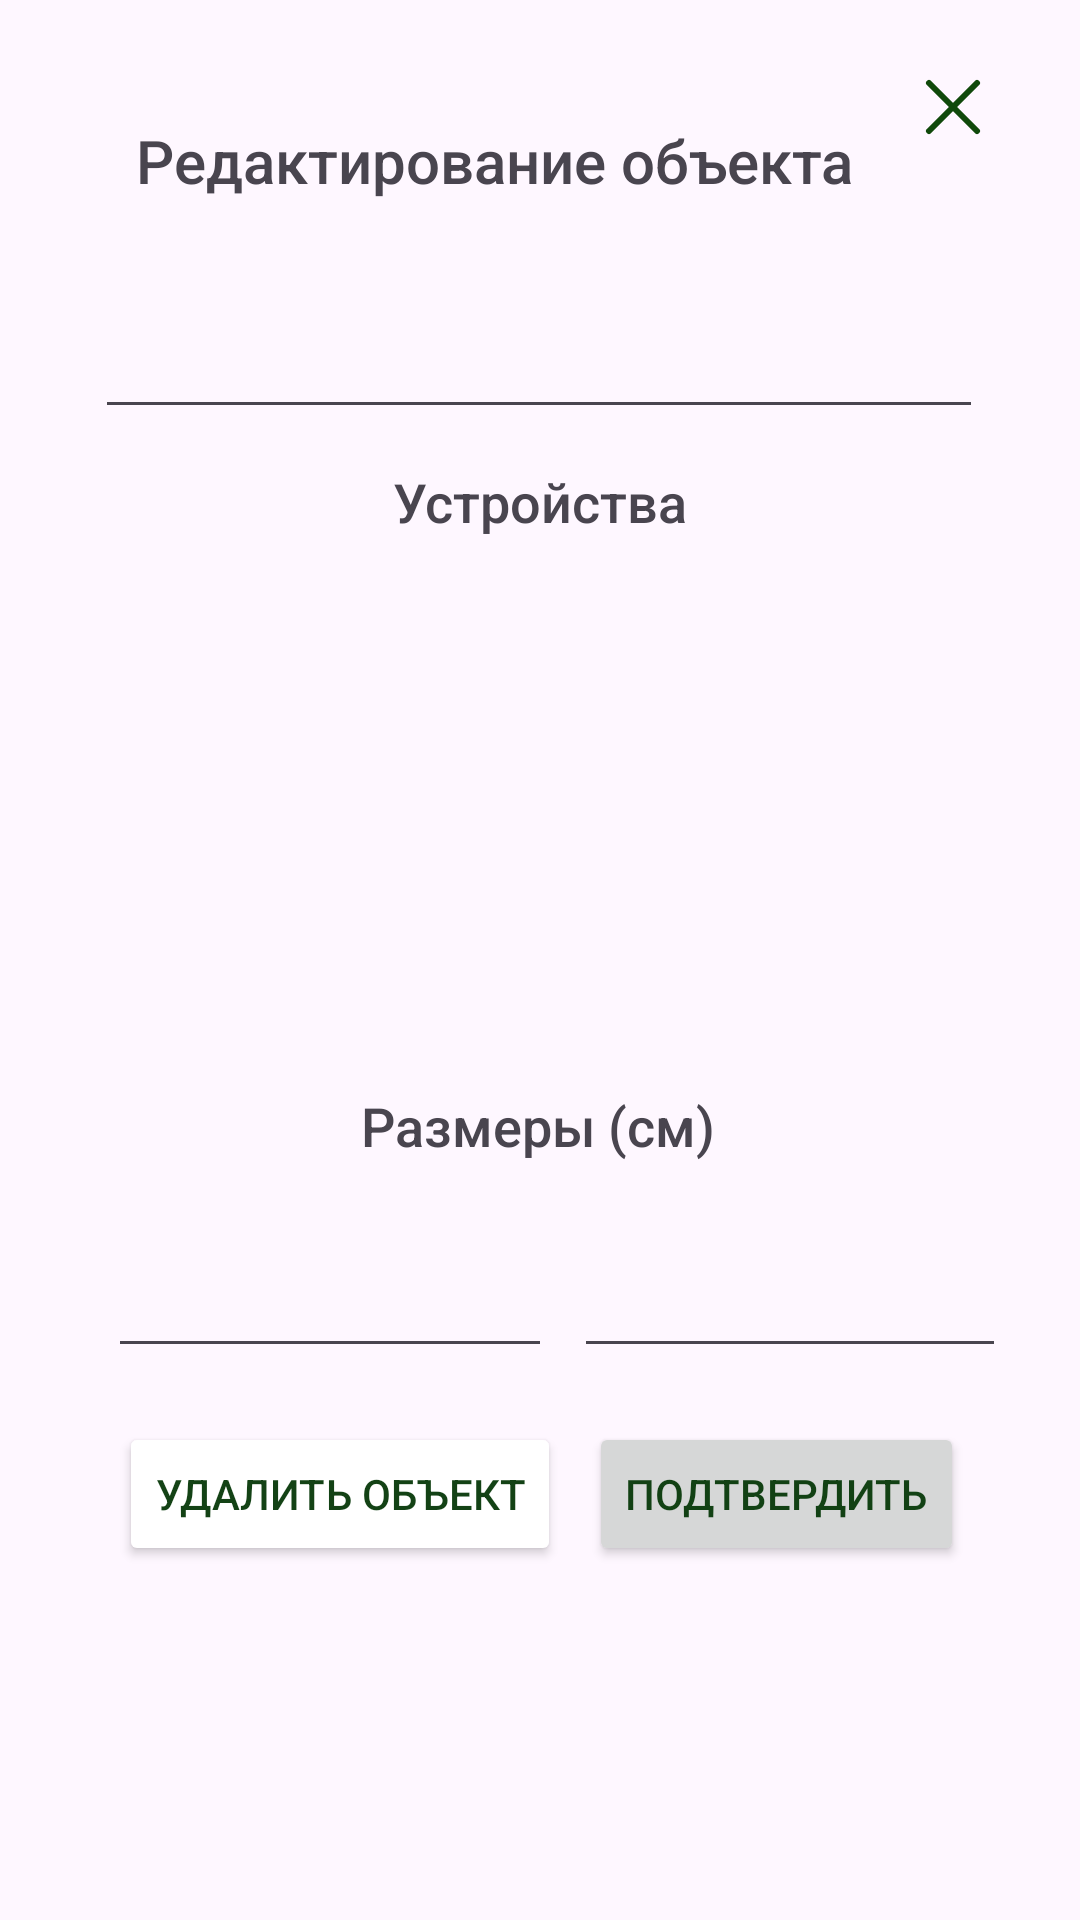

The Android layout XML behind this screen, and the referenced resources:
<!-- AndroidManifest.xml: application theme Theme.MyHouseApp0 -->
<!-- res/layout/dialog_edit_object.xml -->
<?xml version="1.0" encoding="utf-8"?>
<androidx.constraintlayout.widget.ConstraintLayout xmlns:android="http://schemas.android.com/apk/res/android"
    xmlns:app="http://schemas.android.com/apk/res-auto"
    xmlns:tools="http://schemas.android.com/tools"
    android:layout_width="match_parent"
    android:layout_height="match_parent">


    <TextView
        android:id="@+id/textView_edit"
        android:layout_width="249dp"
        android:layout_height="51dp"
        android:layout_marginTop="28dp"
        android:fontFamily="sans-serif-medium"
        android:gravity="center"
        android:text="Редактирование объекта"
        android:textSize="20dp"
        app:layout_constraintEnd_toEndOf="parent"
        app:layout_constraintHorizontal_bias="0.364"
        app:layout_constraintStart_toStartOf="parent"
        app:layout_constraintTop_toTopOf="parent" />

    <EditText
        android:id="@+id/etObjectName_edit"
        android:layout_width="296dp"
        android:layout_height="48dp"
        android:layout_marginTop="16dp"
        android:fontFamily="sans-serif-medium"
        app:layout_constraintEnd_toEndOf="parent"
        app:layout_constraintHorizontal_bias="0.493"
        app:layout_constraintStart_toStartOf="parent"
        app:layout_constraintTop_toBottomOf="@+id/textView_edit" />

    <TextView
        android:id="@+id/textView3_edit"
        android:layout_width="297dp"
        android:layout_height="33dp"
        android:layout_marginTop="12dp"
        android:fontFamily="sans-serif-medium"
        android:text="Устройства"
        android:textAlignment="center"
        android:textSize="18dp"
        app:flow_horizontalBias="0.2"
        app:layout_constraintEnd_toEndOf="parent"
        app:layout_constraintStart_toStartOf="parent"
        app:layout_constraintTop_toBottomOf="@+id/etObjectName_edit" />

    <ListView
        android:id="@+id/spinnerDevices_edit"
        android:layout_width="265dp"
        android:layout_height="159dp"
        android:choiceMode="multipleChoice"
        app:layout_constraintEnd_toEndOf="parent"
        app:layout_constraintHorizontal_bias="0.494"
        app:layout_constraintStart_toStartOf="parent"
        app:layout_constraintTop_toBottomOf="@+id/textView3_edit" />

    
    <com.google.android.material.chip.ChipGroup
        android:id="@+id/chipGroup_edit"
        android:layout_width="match_parent"
        android:layout_height="wrap_content"
        app:singleSelection="false"
        app:selectionRequired="false"
        tools:ignore="MissingConstraints" />

    <TextView
        android:id="@+id/textView4_edit"
        android:layout_width="284dp"
        android:layout_height="35dp"
        android:layout_marginTop="16dp"
        android:fontFamily="sans-serif-medium"
        android:text="Размеры (cм)"
        android:textAlignment="center"
        android:textSize="18dp"
        app:layout_constraintEnd_toEndOf="parent"
        app:layout_constraintHorizontal_bias="0.489"
        app:layout_constraintStart_toStartOf="parent"
        app:layout_constraintTop_toBottomOf="@+id/spinnerDevices_edit" />

    <EditText
        android:id="@+id/etWidth_edit"
        android:layout_width="144dp"
        android:layout_height="46dp"
        android:layout_marginTop="12dp"
        android:layout_weight="1"
        android:inputType="numberDecimal"
        app:layout_constraintEnd_toEndOf="parent"
        app:layout_constraintHorizontal_bias="0.226"
        app:layout_constraintStart_toEndOf="@+id/etLength_edit"
        app:layout_constraintTop_toBottomOf="@+id/textView4_edit" />

    <EditText
        android:id="@+id/etLength_edit"
        android:layout_width="148dp"
        android:layout_height="46dp"
        android:layout_marginStart="36dp"
        android:layout_marginTop="12dp"
        android:layout_weight="1"
        android:inputType="numberDecimal"
        app:layout_constraintStart_toStartOf="parent"
        app:layout_constraintTop_toBottomOf="@+id/textView4_edit" />

    <Button
        android:id="@+id/btnConfirm_edit"
        android:layout_width="wrap_content"
        android:layout_height="wrap_content"
        android:fontFamily="sans-serif-medium"
        android:text="Подтвердить"
        android:textColor="@color/navbar"
        app:layout_constraintBottom_toBottomOf="parent"
        app:layout_constraintEnd_toEndOf="parent"
        app:layout_constraintHorizontal_bias="0.197"
        app:layout_constraintStart_toEndOf="@+id/btnDelete_edit"
        app:layout_constraintTop_toBottomOf="@+id/etWidth_edit"
        app:layout_constraintVertical_bias="0.132" />

    <Button
        android:id="@+id/btnCancel_edit"
        android:layout_width="50dp"
        android:layout_height="50dp"
        android:layout_gravity="end"
        android:background="@android:color/transparent"
        android:drawableTop="@drawable/icon_close"
        app:layout_constraintBottom_toBottomOf="parent"
        app:layout_constraintEnd_toEndOf="parent"
        app:layout_constraintHorizontal_bias="0.166"
        app:layout_constraintStart_toEndOf="@+id/textView_edit"
        app:layout_constraintTop_toTopOf="parent"
        app:layout_constraintVertical_bias="0.04" />

    <Button
        android:id="@+id/btnDelete_edit"
        android:layout_width="wrap_content"
        android:layout_height="wrap_content"
        android:layout_gravity="end"
        android:backgroundTint="@color/light_red"
        android:fontFamily="sans-serif-medium"
        android:text="Удалить объект"
        android:textColor="@color/navbar"
        app:layout_constraintBottom_toBottomOf="parent"
        app:layout_constraintEnd_toEndOf="parent"
        app:layout_constraintHorizontal_bias="0.187"
        app:layout_constraintStart_toStartOf="parent"
        app:layout_constraintTop_toBottomOf="@+id/etLength_edit"
        app:layout_constraintVertical_bias="0.132" />

    













</androidx.constraintlayout.widget.ConstraintLayout>
<!-- resources referenced by this layout -->
<resources>
  <color name="navbar">#F80C3D0E</color>
  <!-- drawable icon_close (drawable) -->
  <vector xmlns:android="http://schemas.android.com/apk/res/android"
      android:width="24dp"
      android:height="24dp"
      android:viewportWidth="24"
      android:viewportHeight="24">
    <path
        android:pathData="M20,4L4,20M20,20L4,4"
        android:strokeWidth="2"
        android:fillColor="#00000000"
        android:strokeColor="#10490B"
        android:strokeLineCap="round"/>
  </vector>
  <style name="Theme.MyHouseApp0" parent="Base.Theme.MyHouseApp0" />
  <style name="Base.Theme.MyHouseApp0" parent="Theme.Material3.DayNight.NoActionBar">
          
          
          <item name="android:statusBarColor">@color/navbar</item>
  
      </style>
</resources>
